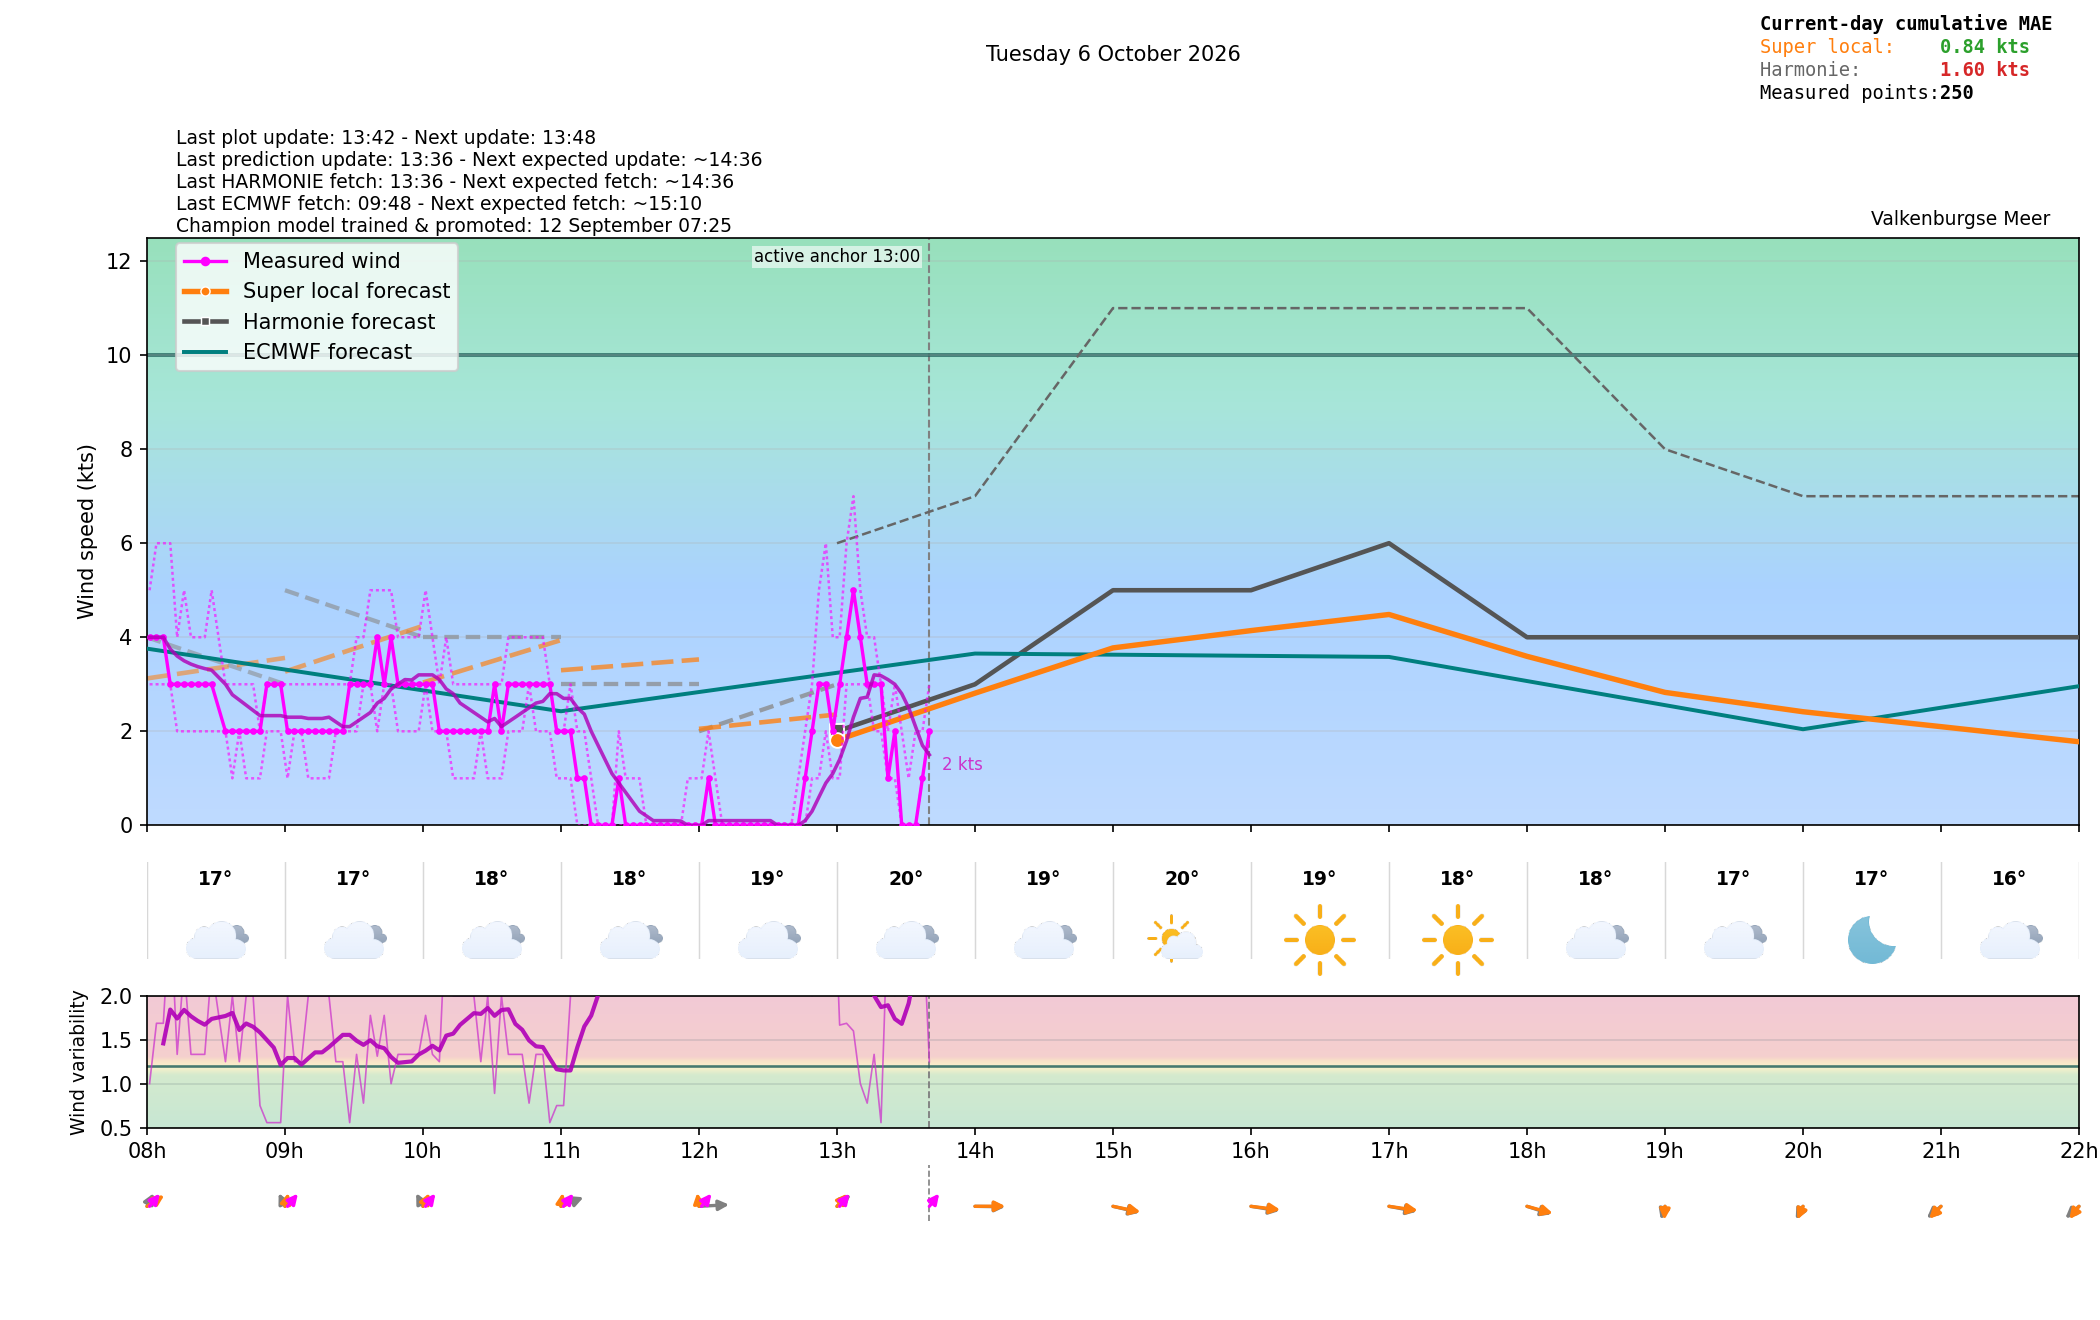

The file beside this chart, header and first rows:
time_local, is_forecast_grid, is_actual_observation, forecast_wind_speed, forecast_wind_min, forecast_wind_max, forecast_wind_dir_deg, lstm_pred_wind_speed_full, lstm_pred_wind_dir_deg_full, lstm_pred_wind_speed, lstm_pred_wind_dir_deg, forecast_temperature_c, weather_code, weather_source, is_daylight, total_cloud_cover_pct, total_precip_hourly_mm, snowfall_hourly_cm, visibility_m, actual_wind_speed, actual_wind_min, actual_wind_max, actual_wind_dir_deg, is_future
2026-10-06T00:00:00+0200, True, False, 5.0, 5.0, 8.0, 221.0, , 198.5, , , 16.84, 3.0, knmi_p1, False, 100.0, 0.0, 0.0, 7064, , , , , False
2026-10-06T00:01:03+0200, False, True, , , , , , , , , , , , , , , , , 3.0, 2.0, 3.0, 217.0, False
2026-10-06T00:04:03+0200, False, True, , , , , , , , , , , , , , , , , 3.0, 2.0, 3.0, 217.0, False
2026-10-06T00:06:00+0200, True, False, 4.9, 4.9, 7.8, 220.1, , 198.8, , , , , , , , , , , , , , , False
2026-10-06T00:07:03+0200, False, True, , , , , , , , , , , , , , , , , 2.0, 2.0, 3.0, 217.0, False
2026-10-06T00:10:03+0200, False, True, , , , , , , , , , , , , , , , , 3.0, 2.0, 3.0, 217.0, False
2026-10-06T00:12:00+0200, True, False, 4.8, 4.8, 7.6, 219.2, , 199, , , , , , , , , , , , , , , False
2026-10-06T00:13:04+0200, False, True, , , , , , , , , , , , , , , , , 3.0, 2.0, 3.0, 217.0, False
2026-10-06T00:16:04+0200, False, True, , , , , , , , , , , , , , , , , 2.0, 2.0, 3.0, 217.0, False
2026-10-06T00:18:00+0200, True, False, 4.7, 4.7, 7.4, 218.3, , 199.2, , , , , , , , , , , , , , , False
2026-10-06T00:19:03+0200, False, True, , , , , , , , , , , , , , , , , 2.0, 2.0, 3.0, 217.0, False
2026-10-06T00:22:03+0200, False, True, , , , , , , , , , , , , , , , , 2.0, 2.0, 3.0, 217.0, False
2026-10-06T00:24:00+0200, True, False, 4.6, 4.6, 7.2, 217.4, , 199.5, , , , , , , , , , , , , , , False
2026-10-06T00:25:03+0200, False, True, , , , , , , , , , , , , , , , , 3.0, 2.0, 3.0, 217.0, False
2026-10-06T00:28:03+0200, False, True, , , , , , , , , , , , , , , , , 3.0, 2.0, 3.0, 217.0, False
2026-10-06T00:30:00+0200, True, False, 4.5, 4.5, 7.0, 216.5, , 199.7, , , , , , , , , , , , , , , False
2026-10-06T00:31:03+0200, False, True, , , , , , , , , , , , , , , , , 3.0, 2.0, 4.0, 217.0, False
2026-10-06T00:34:04+0200, False, True, , , , , , , , , , , , , , , , , 3.0, 2.0, 3.0, 217.0, False
2026-10-06T00:36:00+0200, True, False, 4.4, 4.4, 6.8, 215.6, , 199.9, , , , , , , , , , , , , , , False
2026-10-06T00:37:04+0200, False, True, , , , , , , , , , , , , , , , , 2.0, 1.0, 3.0, 217.0, False
2026-10-06T00:40:03+0200, False, True, , , , , , , , , , , , , , , , , 2.0, 2.0, 3.0, 217.0, False
2026-10-06T00:42:00+0200, True, False, 4.3, 4.3, 6.6, 214.7, , 200.2, , , , , , , , , , , , , , , False
2026-10-06T00:43:04+0200, False, True, , , , , , , , , , , , , , , , , 2.0, 2.0, 3.0, 217.0, False
2026-10-06T00:46:04+0200, False, True, , , , , , , , , , , , , , , , , 3.0, 2.0, 3.0, 217.0, False
2026-10-06T00:48:00+0200, True, False, 4.2, 4.2, 6.4, 213.8, , 200.4, , , , , , , , , , , , , , , False
2026-10-06T00:49:04+0200, False, True, , , , , , , , , , , , , , , , , 3.0, 2.0, 3.0, 217.0, False
2026-10-06T00:52:04+0200, False, True, , , , , , , , , , , , , , , , , 3.0, 2.0, 3.0, 217.0, False
2026-10-06T00:54:00+0200, True, False, 4.1, 4.1, 6.2, 212.9, , 200.6, , , , , , , , , , , , , , , False
2026-10-06T00:55:03+0200, False, True, , , , , , , , , , , , , , , , , 2.0, 2.0, 3.0, 217.0, False
2026-10-06T00:58:04+0200, False, True, , , , , , , , , , , , , , , , , 3.0, 2.0, 3.0, 217.0, False
2026-10-06T01:00:00+0200, True, False, 4.0, 4.0, 6.0, 212.0, 2.593, 200.9, , , 15.93, 3.0, knmi_p1, False, 100, 0.0, 0.0, 50000, , , , , False
2026-10-06T01:01:03+0200, False, True, , , , , , , , , , , , , , , , , 3.0, 2.0, 3.0, 217.0, False
2026-10-06T01:04:03+0200, False, True, , , , , , , , , , , , , , , , , 3.0, 2.0, 4.0, 217.0, False
2026-10-06T01:06:00+0200, True, False, 4.0, 4.0, 5.9, 212.6, 2.619, 201.3, , , , , , , , , , , , , , , False
2026-10-06T01:07:04+0200, False, True, , , , , , , , , , , , , , , , , 3.0, 2.0, 3.0, 217.0, False
2026-10-06T01:10:04+0200, False, True, , , , , , , , , , , , , , , , , 2.0, 2.0, 3.0, 217.0, False
2026-10-06T01:12:00+0200, True, False, 4.0, 4.0, 5.8, 213.2, 2.645, 201.7, , , , , , , , , , , , , , , False
2026-10-06T01:13:04+0200, False, True, , , , , , , , , , , , , , , , , 3.0, 2.0, 4.0, 217.0, False
2026-10-06T01:16:03+0200, False, True, , , , , , , , , , , , , , , , , 3.0, 2.0, 4.0, 217.0, False
2026-10-06T01:18:00+0200, True, False, 4.0, 4.0, 5.7, 213.8, 2.671, 202.1, , , , , , , , , , , , , , , False
2026-10-06T01:19:03+0200, False, True, , , , , , , , , , , , , , , , , 3.0, 2.0, 3.0, 217.0, False
2026-10-06T01:22:04+0200, False, True, , , , , , , , , , , , , , , , , 2.0, 1.0, 3.0, 217.0, False
2026-10-06T01:24:00+0200, True, False, 4.0, 4.0, 5.6, 214.4, 2.697, 202.5, , , , , , , , , , , , , , , False
2026-10-06T01:25:03+0200, False, True, , , , , , , , , , , , , , , , , 2.0, 1.0, 3.0, 217.0, False
2026-10-06T01:28:04+0200, False, True, , , , , , , , , , , , , , , , , 2.0, 1.0, 3.0, 217.0, False
2026-10-06T01:30:00+0200, True, False, 4.0, 4.0, 5.5, 215.0, 2.723, 203, , , , , , , , , , , , , , , False
2026-10-06T01:31:04+0200, False, True, , , , , , , , , , , , , , , , , 3.0, 2.0, 4.0, 217.0, False
2026-10-06T01:34:04+0200, False, True, , , , , , , , , , , , , , , , , 3.0, 2.0, 4.0, 217.0, False
2026-10-06T01:36:00+0200, True, False, 4.0, 4.0, 5.4, 215.6, 2.749, 203.4, , , , , , , , , , , , , , , False
2026-10-06T01:37:05+0200, False, True, , , , , , , , , , , , , , , , , 3.0, 3.0, 3.0, 217.0, False
2026-10-06T01:40:04+0200, False, True, , , , , , , , , , , , , , , , , 3.0, 2.0, 4.0, 217.0, False
2026-10-06T01:42:00+0200, True, False, 4.0, 4.0, 5.3, 216.2, 2.775, 203.8, , , , , , , , , , , , , , , False
2026-10-06T01:43:05+0200, False, True, , , , , , , , , , , , , , , , , 3.0, 3.0, 4.0, 217.0, False
2026-10-06T01:46:04+0200, False, True, , , , , , , , , , , , , , , , , 3.0, 3.0, 4.0, 216.0, False
2026-10-06T01:48:00+0200, True, False, 4.0, 4.0, 5.2, 216.8, 2.801, 204.2, , , , , , , , , , , , , , , False
2026-10-06T01:49:04+0200, False, True, , , , , , , , , , , , , , , , , 3.0, 3.0, 5.0, 216.0, False
2026-10-06T01:52:04+0200, False, True, , , , , , , , , , , , , , , , , 3.0, 3.0, 4.0, 216.0, False
2026-10-06T01:54:00+0200, True, False, 4.0, 4.0, 5.1, 217.4, 2.827, 204.6, , , , , , , , , , , , , , , False
2026-10-06T01:55:04+0200, False, True, , , , , , , , , , , , , , , , , 3.0, 2.0, 3.0, 216.0, False
2026-10-06T01:58:04+0200, False, True, , , , , , , , , , , , , , , , , 3.0, 3.0, 4.0, 216.0, False
... 452 more rows
